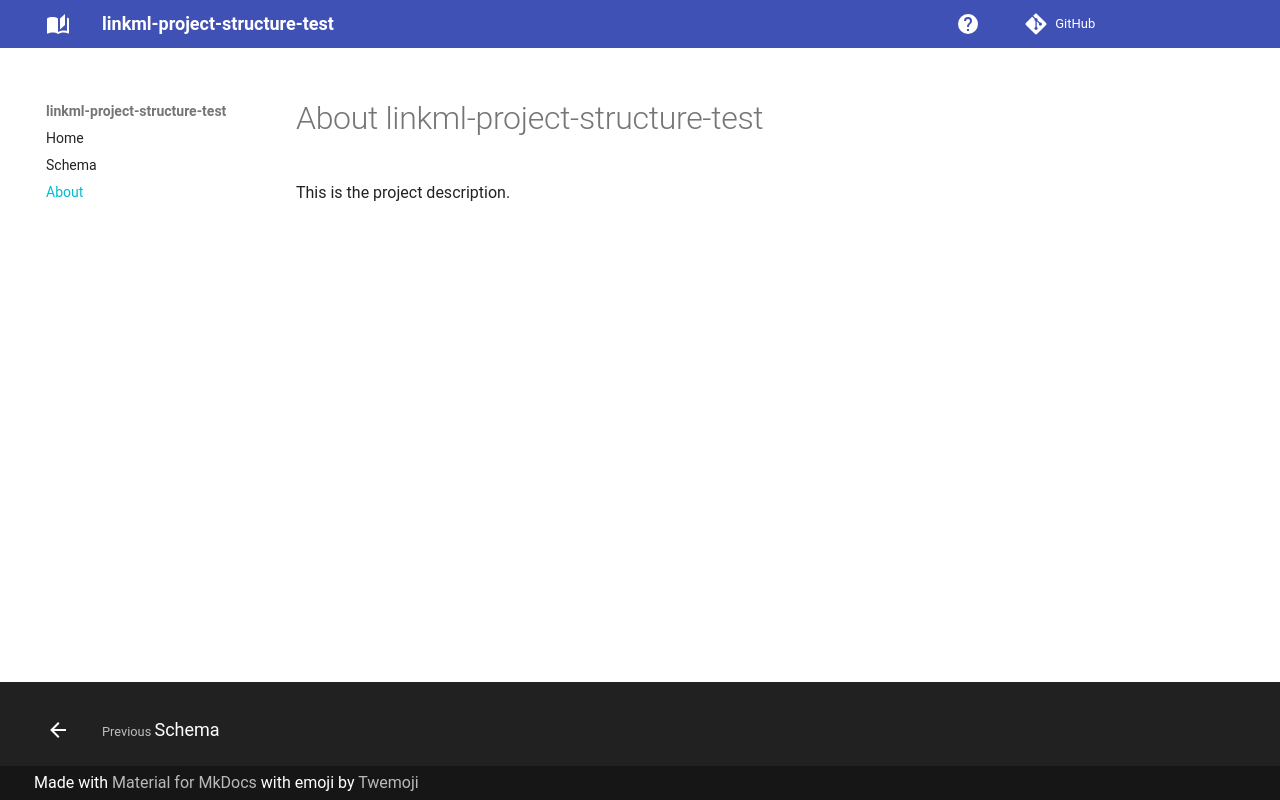

repository: TomHarrop/linkml-project-structure-test · page: about/index.html · generator: mkdocs

# About linkml-project-structure-test

This is the project description.
